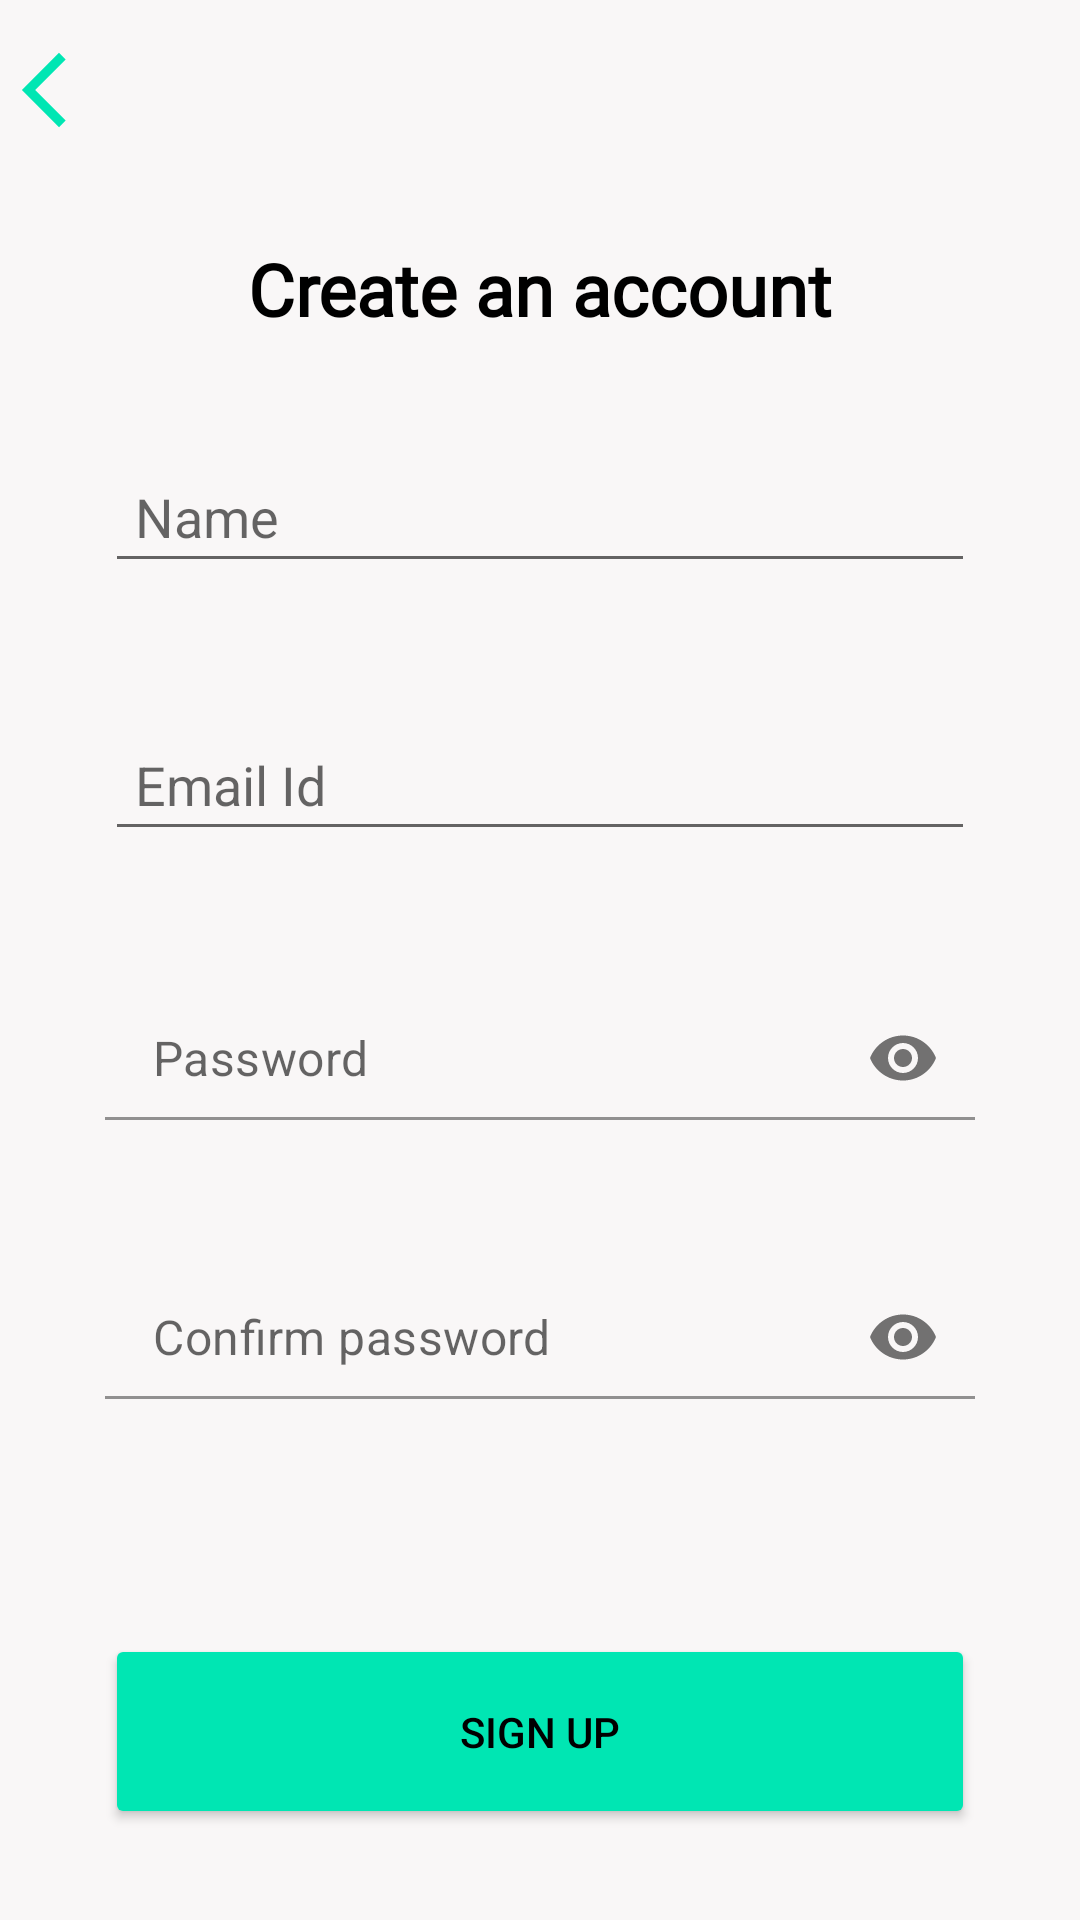

The Android layout XML behind this screen, and the referenced resources:
<!-- AndroidManifest.xml: application theme Theme.AssessmentApp -->
<!-- res/layout/student_signup_5.xml -->
<?xml version="1.0" encoding="utf-8"?>
<RelativeLayout xmlns:android="http://schemas.android.com/apk/res/android"
    xmlns:app="http://schemas.android.com/apk/res-auto"
    xmlns:tools="http://schemas.android.com/tools"
    android:layout_width="match_parent"
    android:layout_height="match_parent"
    android:background="@color/primary_color"
    tools:context=".StudentSignup_5">

    <ImageView
        android:id="@+id/backArrow"
        android:layout_width="30dp"
        android:layout_height="30dp"
        android:layout_marginTop="15dp"
        android:background="@drawable/arrow_back"
        android:backgroundTint="#00E6B3" />

    <RelativeLayout
        android:layout_width="wrap_content"
        android:layout_height="wrap_content"
        android:layout_marginLeft="35dp"
        android:layout_marginTop="80dp"
        android:layout_marginRight="35dp">

        <TextView
            android:id="@+id/textView2"
            android:layout_width="fill_parent"
            android:layout_height="wrap_content"
            android:fontFamily="@font/lora"
            android:gravity="center_horizontal"
            android:text="Create an account"
            android:textColor="@color/text_primary"
            android:textSize="24sp"
            android:textStyle="bold" />

        <EditText
            android:id="@+id/et_student_signUpName"
            android:layout_width="match_parent"
            android:layout_height="wrap_content"
            android:layout_marginTop="70dp"
            android:hint="Name"
            android:inputType="textEmailAddress"
            android:padding="10dp" />

        <EditText
            android:id="@+id/et_student_signUpEmail"
            android:layout_width="match_parent"
            android:layout_height="wrap_content"
            android:layout_below="@id/et_student_signUpName"
            android:layout_marginTop="45dp"
            android:hint="Email Id"
            android:padding="10dp" />


        <com.google.android.material.textfield.TextInputLayout
            android:id="@+id/password_student_signup1"
            android:layout_width="match_parent"
            android:layout_height="wrap_content"
            android:layout_below="@id/et_student_signUpEmail"
            android:background="@color/primary_color"
            android:gravity="center"
            app:boxStrokeColor="#00e6b3"
            app:endIconTint="#00E6B3"
            app:hintEnabled="false"
            app:hintTextColor="#C8C8C8"
            app:passwordToggleEnabled="true">

            <EditText
                android:id="@+id/et_student_signUpPassword"
                android:layout_width="match_parent"
                android:layout_height="wrap_content"
                android:layout_below="@id/et_student_signUpEmail"
                android:layout_marginTop="45dp"
                android:background="@color/primary_color"
                android:hint="Password"
                android:inputType="textPassword"
                android:padding="10dp" />

        </com.google.android.material.textfield.TextInputLayout>

        <com.google.android.material.textfield.TextInputLayout
            android:id="@+id/password_student_signup2"
            android:layout_width="match_parent"
            android:layout_height="wrap_content"
            android:layout_below="@id/password_student_signup1"
            android:gravity="center"
            app:boxStrokeColor="#00e6b3"
            app:hintEnabled="false"
            app:hintTextColor="#C8C8C8"
            app:passwordToggleEnabled="true">

            <EditText
                android:id="@+id/et_student_signUpConfirmPassword"
                android:layout_width="match_parent"
                android:layout_height="wrap_content"
                android:layout_below="@id/et_student_signUpPassword"
                android:layout_marginTop="45dp"
                android:background="@color/primary_color"
                android:hint="Confirm password"
                android:inputType="textPassword"
                android:padding="10dp" />
        </com.google.android.material.textfield.TextInputLayout>

        <Button
            android:id="@+id/btn_studentSignUp"
            android:layout_width="match_parent"
            android:layout_height="65dp"
            android:layout_below="@id/password_student_signup2"
            android:layout_marginTop="75dp"
            android:backgroundTint="#00E6B3"
            android:text="Sign up"
            android:textColor="@color/text_primary"
            app:cornerRadius="30dp" />

    </RelativeLayout>


</RelativeLayout>
<!-- resources referenced by this layout -->
<resources>
  <color name="primary_color">#F9F7F7</color>
  <color name="text_primary">@color/black</color>
  <!-- drawable arrow_back (drawable-v24) -->
  <vector xmlns:android="http://schemas.android.com/apk/res/android"
      android:width="24dp"
      android:height="24dp"
      android:viewportWidth="24"
      android:viewportHeight="24"
      android:tint="#1e2360">
    <path
        android:pathData="M17.51,3.87L15.73,2.1 5.84,12l9.9,9.9 1.77,-1.77L9.38,12l8.13,-8.13z"
        android:fillColor="#000000"/>
  </vector>
  <style name="Theme.AssessmentApp" parent="Theme.MaterialComponents.DayNight.DarkActionBar">
          
          <item name="colorPrimary">@color/purple_500</item>
          <item name="colorPrimaryVariant">@color/purple_700</item>
          <item name="colorOnPrimary">@color/white</item>
          
          <item name="colorSecondary">@color/teal_200</item>
          <item name="colorSecondaryVariant">@color/teal_700</item>
          <item name="colorOnSecondary">@color/black</item>
          
          <item name="android:statusBarColor" tools:targetApi="l">?attr/colorPrimaryVariant</item>
          
      </style>
  <color name="black">#FF000000</color>
  <color name="purple_500">#FF6200EE</color>
  <color name="purple_700">#FF3700B3</color>
  <color name="white">#FFFFFFFF</color>
  <color name="teal_200">#FF03DAC5</color>
  <color name="teal_700">#FF018786</color>
</resources>
